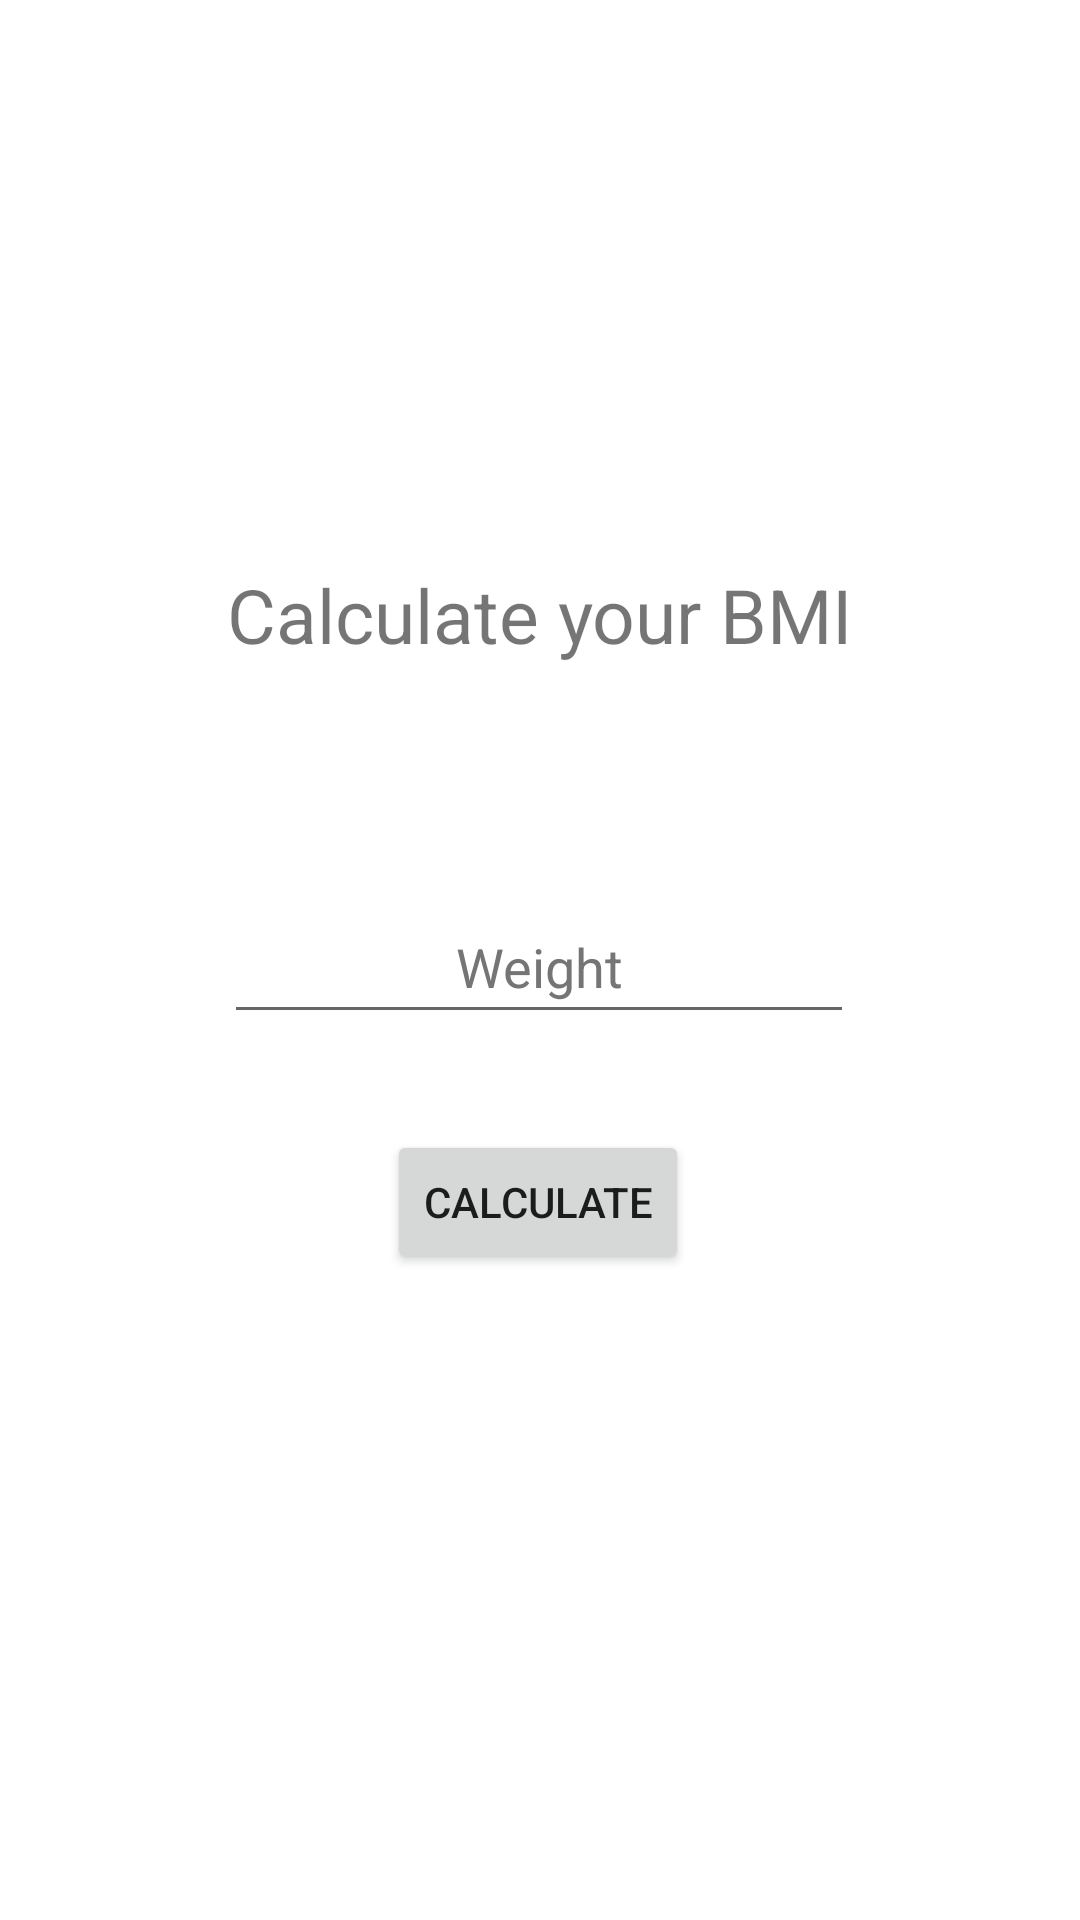

Write the Android layout XML for this screen, with the resource values it uses.
<!-- AndroidManifest.xml: application theme Theme.BMI3 -->
<!-- res/layout/fragment_home.xml -->
<?xml version="1.0" encoding="utf-8"?>
<androidx.constraintlayout.widget.ConstraintLayout xmlns:android="http://schemas.android.com/apk/res/android"
    xmlns:app="http://schemas.android.com/apk/res-auto"
    xmlns:tools="http://schemas.android.com/tools"
    android:id="@+id/weightInput"
    android:layout_width="match_parent"
    android:layout_height="match_parent"
    tools:context=".ui.home.HomeFragment">

    <TextView
        android:id="@+id/weightViewText"
        android:layout_width="wrap_content"
        android:layout_height="wrap_content"
        android:layout_marginTop="188dp"
        android:text="@string/weightviewText"
        android:textAlignment="center"
        android:textSize="25sp"
        app:layout_constraintEnd_toEndOf="parent"
        app:layout_constraintHorizontal_bias="0.498"
        app:layout_constraintStart_toStartOf="parent"
        app:layout_constraintTop_toTopOf="parent" />

    <EditText
        android:id="@+id/editTextNumber"
        android:layout_width="wrap_content"
        android:layout_height="wrap_content"
        android:layout_marginTop="75dp"
        android:autofillHints=""
        android:ems="10"
        android:hint="@string/weight"
        android:inputType="number"
        android:minHeight="48dp"
        android:textAlignment="center"
        android:textColorHint="#757575"
        app:layout_constraintEnd_toEndOf="parent"
        app:layout_constraintHorizontal_bias="0.497"
        app:layout_constraintStart_toStartOf="parent"
        app:layout_constraintTop_toBottomOf="@+id/weightViewText" />

    <Button
        android:id="@+id/calculateButton"
        android:layout_width="wrap_content"
        android:layout_height="wrap_content"
        android:layout_marginTop="32dp"
        android:text="@string/calculateButton"
        app:layout_constraintEnd_toEndOf="parent"
        app:layout_constraintHorizontal_bias="0.498"
        app:layout_constraintStart_toStartOf="parent"
        app:layout_constraintTop_toBottomOf="@+id/editTextNumber" />

    <TextView
        android:id="@+id/resultText"
        android:layout_width="wrap_content"
        android:layout_height="wrap_content"
        android:layout_marginTop="72dp"
        android:text="@string/defaultResult"
        android:textAlignment="center"
        android:textSize="25sp"
        app:layout_constraintEnd_toEndOf="parent"
        app:layout_constraintHorizontal_bias="0.498"
        app:layout_constraintStart_toStartOf="parent"
        app:layout_constraintTop_toBottomOf="@+id/calculateButton" />
</androidx.constraintlayout.widget.ConstraintLayout>
<!-- resources referenced by this layout -->
<resources>
  <string name="calculateButton">Calculate</string>
  <string name="defaultResult" />
  <string name="weight">Weight</string>
  <string name="weightviewText">Calculate your BMI</string>
  <style name="Theme.BMI3" parent="Theme.MaterialComponents.DayNight.DarkActionBar">
          
          <item name="colorPrimary">@color/purple_500</item>
          <item name="colorPrimaryVariant">@color/purple_700</item>
          <item name="colorOnPrimary">@color/white</item>
          
          <item name="colorSecondary">@color/teal_200</item>
          <item name="colorSecondaryVariant">@color/teal_700</item>
          <item name="colorOnSecondary">@color/black</item>
          
          <item name="android:statusBarColor">?attr/colorPrimaryVariant</item>
          
      </style>
  <!-- not gathered from this repository: default colours our renderer supplied (Android Studio template values) -->
  <color name="purple_500">#FF6200EE</color>
  <color name="purple_700">#FF3700B3</color>
  <color name="teal_200">#FF03DAC5</color>
  <color name="teal_700">#FF018786</color>
  <color name="black">#FF000000</color>
  <color name="white">#FFFFFFFF</color>
</resources>
